Run: headless pygame with SDL's dummy video driver; simulated clock (each Clock.tick advances the game by its frame time, no real sleeping); random seed 0; keys injected as events and as key.get_pressed() state; no mouse input.
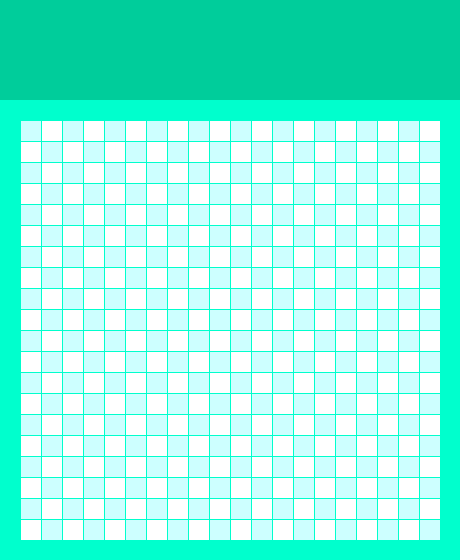
Frame 1 of 4 · flips 1–60 · no input
Frame 2 of 4 · flips 61–180 · tapped SPACE, RETURN · held RIGHT (→), D · screen unchanged from frame 1, image omitted
Frame 3 of 4 · flips 181–300 · held DOWN (↓), S · screen unchanged from frame 2, image omitted
Frame 4 of 4 · flips 301–420 · held LEFT (←), A, UP (↑), W · screen unchanged from frame 3, image omitted

The pygame program that drew these frames:

import pygame

# Некоторые цвета
FRAME_COLOR = (0, 255, 205)  # Цвет рамки
HEADER_COLOR = (0, 205, 155)
WHITE = (255, 255, 255)
BLUE = (205, 255, 255)

# Некоторые размеры
SIZE_BLOCK = 20  # Габариты 1 блока/клетки
COUNT_BLOCKS = 20  # Кол-во блоков по длине и ширине
MARGIN = 1  # Линия разделения блоков
HEADER_MARGIN = 100  # Информационное табло
# Размеры окна
size = [
    SIZE_BLOCK * COUNT_BLOCKS + 2 * SIZE_BLOCK + MARGIN * SIZE_BLOCK,
    SIZE_BLOCK * COUNT_BLOCKS + 2 * SIZE_BLOCK + MARGIN * SIZE_BLOCK + HEADER_MARGIN
]
print(size)

# Создание окна
screen = pygame.display.set_mode(size)
pygame.display.set_caption("Snake_game")

# Игровой цикл
while True:

    # Закрытие окна
    for event in pygame.event.get():
        if event.type == pygame.QUIT:
            pygame.quit()

    screen.fill(FRAME_COLOR)
    pygame.draw.rect(screen, HEADER_COLOR, (0, 0, size[0], HEADER_MARGIN))

    # Отрисовка поля
    for row in range(COUNT_BLOCKS):
        for column in range(COUNT_BLOCKS):
            if (row + column) % 2 == 0:
                color = BLUE
            else:
                color = WHITE
            pygame.draw.rect(
                screen,
                color,
                (
                    SIZE_BLOCK + column * SIZE_BLOCK + MARGIN * (column + 1),
                    HEADER_MARGIN + SIZE_BLOCK + row * SIZE_BLOCK + MARGIN * (row + 1),
                    SIZE_BLOCK,
                    SIZE_BLOCK
                )
            )

    pygame.display.flip()

# # ==========
# При размере блока в 20 пикселей
# общие габариты окна выходят на
# [460, 560] пикселей
